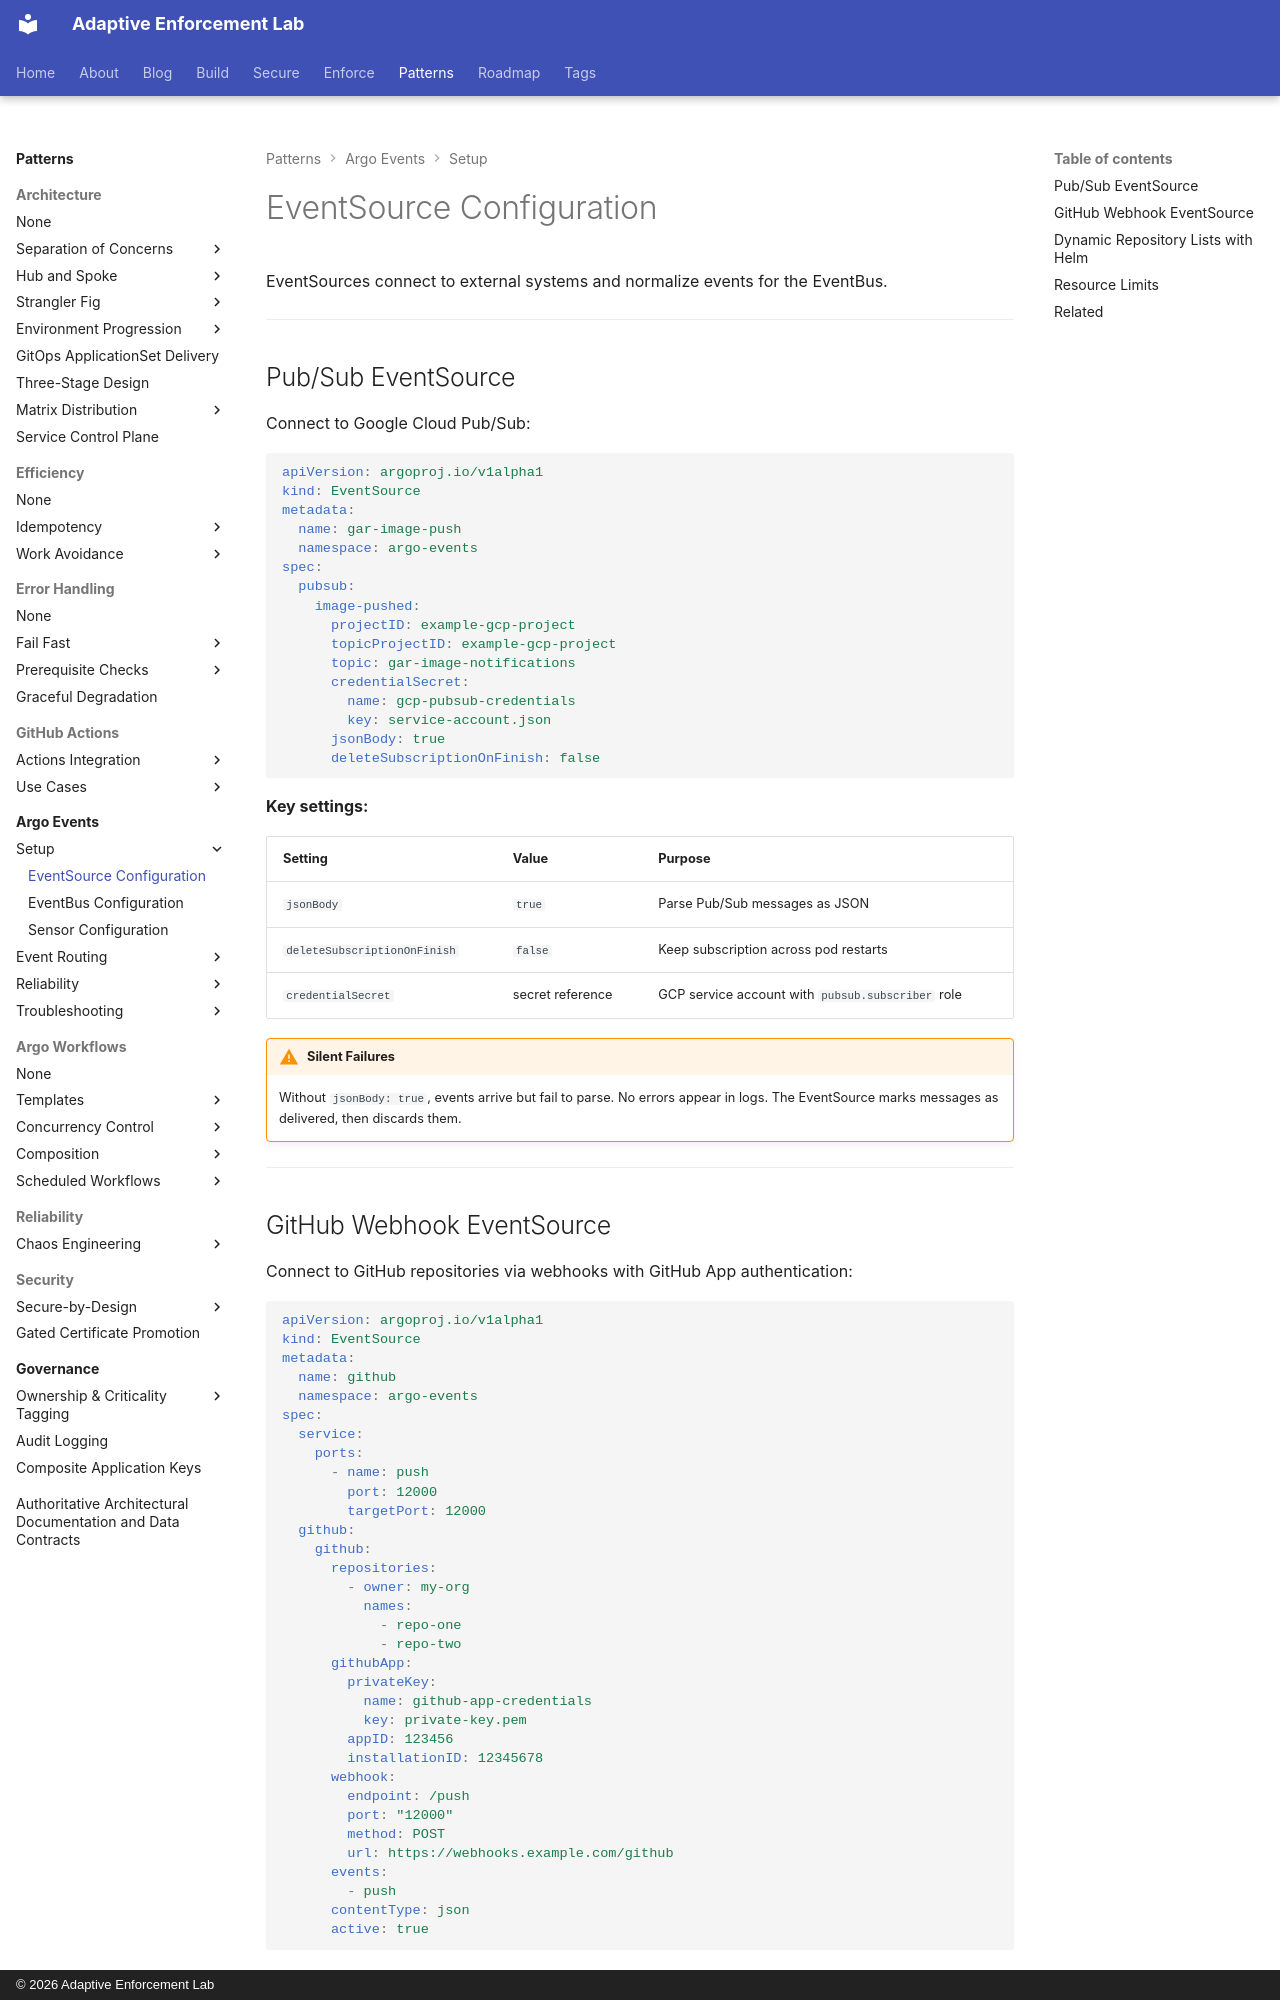

repository: adaptive-enforcement-lab/adaptive-enforcement-lab-com · page: patterns/argo-events/setup/event-sources/index.html · generator: mkdocs · copyright: © 2026 Adaptive Enforcement Lab

---
title: EventSource Configuration
description: >-
  Connect to external systems with EventSources. Configure Pub/Sub subscriptions, GitHub webhooks, and resource limits for reliable event ingestion.
provenance: human
---
# EventSource Configuration

EventSources connect to external systems and normalize events for the EventBus.

---

## Pub/Sub EventSource

Connect to Google Cloud Pub/Sub:

```yaml
apiVersion: argoproj.io/v1alpha1
kind: EventSource
metadata:
  name: gar-image-push
  namespace: argo-events
spec:
  pubsub:
    image-pushed:
      projectID: example-gcp-project
      topicProjectID: example-gcp-project
      topic: gar-image-notifications
      credentialSecret:
        name: gcp-pubsub-credentials
        key: service-account.json
      jsonBody: true
      deleteSubscriptionOnFinish: false
```

**Key settings:**

| Setting | Value | Purpose |
| --------- | ------- | --------- |
| `jsonBody` | `true` | Parse Pub/Sub messages as JSON |
| `deleteSubscriptionOnFinish` | `false` | Keep subscription across pod restarts |
| `credentialSecret` | secret reference | GCP service account with `pubsub.subscriber` role |

!!! warning "Silent Failures"
    Without `jsonBody: true`, events arrive but fail to parse. No errors appear in logs. The EventSource marks messages as delivered, then discards them.

---
